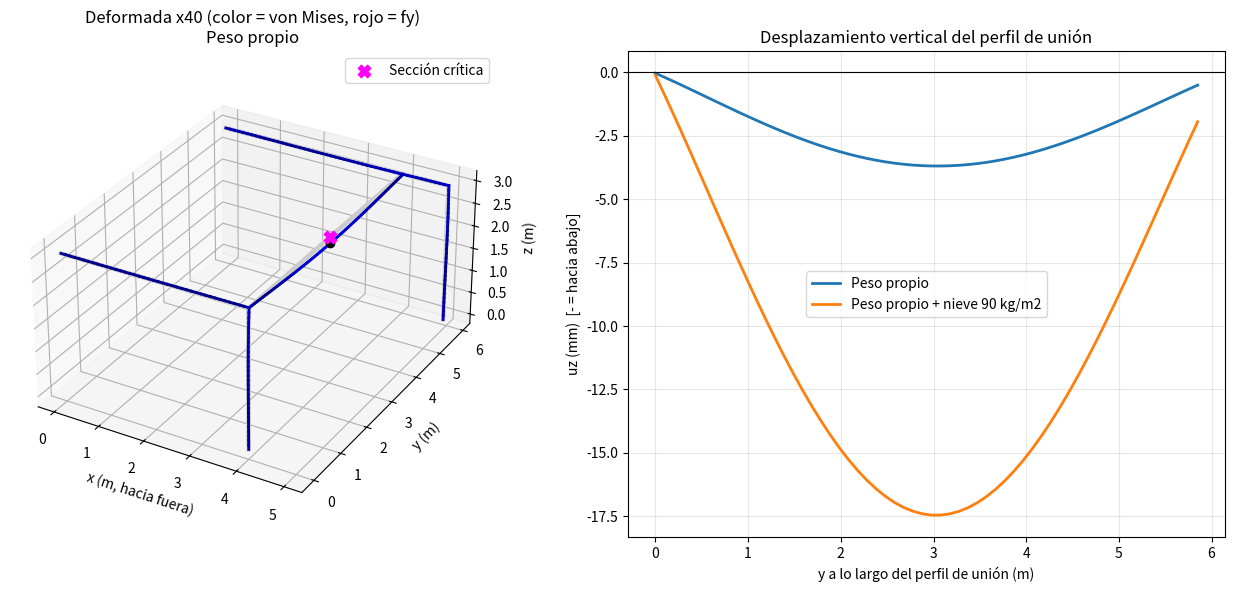

Write the Python code that produced this figure.
"""
Dos semipórticos empotrados a pared + perfil de unión que soporta una pérgola
bioclimática (Suncontrol IV Grandlux, lamas perpendiculares al muro, suspendida).

Modelo: pórtico espacial (6 gdl/nodo), vigas de Euler-Bernoulli con torsión.
Perfil: Extrugasa ref. 1843 (tubo 240x100x4) en todas las barras.

Ejes: x = hacia fuera desde la pared, y = paralelo a la pared, z = vertical.

Requisitos:  pip install numpy matplotlib
"""
import numpy as np
import matplotlib.pyplot as plt

# ================================================================ DATOS ====
G_GRAV = 9.81
H = 3.0                    # m   altura de pilares
D_PORT = 5.85              # m   distancia entre pórticos
L1, L2 = 4.0, 5.0          # m   dinteles (pórtico 1 y 2)
X_UNION = 4.0              # m   distancia a la pared del perfil de unión

# Perfil ref. 1843 (240x100x4), catálogo Extrugasa
PESO_PERFIL = 7.171                    # kg/m
IFUERTE = 1946.19e-8                   # m4  (bending con lado de 240 mm vertical)
IDEBIL = 494.48e-8                     # m4
A = (240*100 - 232*92) * 1e-6          # m2
AM = (236 * 96) * 1e-6                 # m2  área encerrada por la línea media
T_ESP = 0.004                          # m   espesor
J = 4*AM**2 / ((2*(236+96)*1e-3) / T_ESP)   # m4  torsión (Bredt)
E = 70000e6                            # Pa
NU = 0.33
GM = E / (2*(1+NU))                    # Pa
FY = 110e6                             # Pa  límite elástico 6063-T5 (CONFIRMAR aleación/temple)

# Pérgola (la ficha del fabricante NO da pesos -> ESTIMACIÓN, ajustar si se conoce)
P_LARGO, P_ANCHO = 5.99, 4.07          # m   paralelo a pared / perpendicular a pared
N_LAMAS = 29                           # lamas de 224x50 a ~198 mm de paso
L_LAMA = 4.00                          # m
KG_LAMA = 3.0                          # kg/m  lama doble pared 224x50
KG_VIGA = 9.5                          # kg/m  viga canalón 250x322
KG_ACCESORIOS = 30.0                   # kg    motor, LED, sensores, cableado
NIEVE = 90.0                           # kg/m2 carga de nieve máx. de la pérgola (ficha)

CASOS = {"Peso propio": 0.0, "Peso propio + nieve 90 kg/m2": NIEVE}
CASO_GRAFICA = "Peso propio"
FACTOR_DEF = 40                        # amplificación de la deformada
ELEM_LEN = 0.10                        # m   tamaño de malla
# ============================================================================

# ------------------------------------------------- cargas de la pérgola ----
def cargas_perfil(nieve):
    """Carga que la pérgola transmite al perfil de unión (apoyada en el muro y en el perfil)."""
    w_lamas = N_LAMAS * L_LAMA * KG_LAMA                       # kg
    w_lin = (w_lamas/2 + KG_ACCESORIOS/2) / P_LARGO + KG_VIGA  # kg/m (mitad al frente + viga frontal)
    w_lin += nieve * P_ANCHO / 2                               # kg/m
    # voladizo de 7 cm en cada extremo + mitad de cada viga lateral -> a los nudos extremos
    p_ext = w_lin*0.07 + KG_VIGA*P_ANCHO/2                     # kg por extremo
    return w_lin*G_GRAV, p_ext*G_GRAV                          # N/m , N

# ------------------------------------------------------------- geometría ----
barras = {   # nombre: (p0, p1, dirección del lado de 240 mm)
    "Dintel 1":  ((0, 0, H),       (L1, 0, H),       (0, 0, 1)),
    "Pilar 1":   ((L1, 0, 0),      (L1, 0, H),       (1, 0, 0)),
    "Dintel 2":  ((0, D_PORT, H),  (L2, D_PORT, H),  (0, 0, 1)),
    "Pilar 2":   ((L2, D_PORT, 0), (L2, D_PORT, H),  (1, 0, 0)),
    "Perfil unión": ((X_UNION, 0, H), (X_UNION, D_PORT, H), (0, 0, 1)),
}

def construir():
    nodos, idx = [], {}
    def nodo(p):
        k = tuple(np.round(p, 6))
        if k not in idx:
            idx[k] = len(nodos); nodos.append(k)
        return idx[k]
    elems = []   # (a, b, d240, barra)
    # el dintel 2 debe tener nudo en x = X_UNION
    for nom, (p0, p1, d) in barras.items():
        p0, p1 = np.array(p0, float), np.array(p1, float)
        cortes = [0.0, 1.0]
        if nom == "Dintel 2":
            cortes = [0.0, X_UNION/L2, 1.0]
        for s0, s1 in zip(cortes[:-1], cortes[1:]):
            n = max(1, int(np.ceil((s1-s0)*np.linalg.norm(p1-p0)/ELEM_LEN)))
            for i in range(n):
                a = p0 + (p1-p0)*(s0 + (s1-s0)*i/n)
                b = p0 + (p1-p0)*(s0 + (s1-s0)*(i+1)/n)
                elems.append((nodo(a), nodo(b), np.array(d, float), nom))
    return np.array(nodos), elems

def rotacion(pa, pb, d240):
    ex = (pb-pa); ex /= np.linalg.norm(ex)
    ey = d240 - ex*(d240 @ ex); ey /= np.linalg.norm(ey)   # local y = lado de 240 mm
    ez = np.cross(ex, ey)
    return np.array([ex, ey, ez])

def kloc(L):
    EA, GJ, EIz, EIy = E*A, GM*J, E*IFUERTE, E*IDEBIL
    k = np.zeros((12, 12))
    k[np.ix_([0, 6], [0, 6])] = EA/L*np.array([[1, -1], [-1, 1]])
    k[np.ix_([3, 9], [3, 9])] = GJ/L*np.array([[1, -1], [-1, 1]])
    # flexión en plano x-y (v, thz): gdl 1,5,7,11
    kz = EIz/L**3*np.array([[12, 6*L, -12, 6*L], [6*L, 4*L**2, -6*L, 2*L**2],
                            [-12, -6*L, 12, -6*L], [6*L, 2*L**2, -6*L, 4*L**2]])
    k[np.ix_([1, 5, 7, 11], [1, 5, 7, 11])] = kz
    # flexión en plano x-z (w, thy): gdl 2,4,8,10
    ky = EIy/L**3*np.array([[12, -6*L, -12, -6*L], [-6*L, 4*L**2, 6*L, 2*L**2],
                            [-12, 6*L, 12, 6*L], [-6*L, 2*L**2, 6*L, 4*L**2]])
    k[np.ix_([2, 4, 8, 10], [2, 4, 8, 10])] = ky
    return k

def carga_local(q, L):
    """Vector de empotramiento perfecto (fuerzas aplicadas) para carga uniforme local q=(qx,qy,qz)."""
    qx, qy, qz = q
    return np.array([qx*L/2, qy*L/2, qz*L/2, 0, -qz*L**2/12, qy*L**2/12,
                     qx*L/2, qy*L/2, qz*L/2, 0,  qz*L**2/12, -qy*L**2/12])

# ------------------------------------------------------------------ cálculo --
def resolver(nieve):
    nodos, elems = construir()
    nn = len(nodos)
    w_perg, p_ext = cargas_perfil(nieve)
    w_pp = PESO_PERFIL*G_GRAV
    K = np.zeros((6*nn, 6*nn)); F = np.zeros(6*nn)
    datos = []
    for a, b, d, nom in elems:
        pa, pb = nodos[a], nodos[b]
        L = np.linalg.norm(pb-pa)
        R = rotacion(pa, pb, d)
        T = np.kron(np.eye(4), R)
        w = w_pp + (w_perg if nom == "Perfil unión" else 0.0)
        ql = R @ np.array([0, 0, -w])
        fl = carga_local(ql, L)
        k = kloc(L)
        dof = np.r_[6*a:6*a+6, 6*b:6*b+6]
        K[np.ix_(dof, dof)] += T.T @ k @ T
        F[dof] += T.T @ fl
        datos.append((a, b, nom, T, k, fl, dof, L))
    # cargas puntuales en los extremos del perfil de unión
    for y in (0.0, D_PORT):
        i = int(np.argmin(np.linalg.norm(nodos - np.array([X_UNION, y, H]), axis=1)))
        F[6*i+2] -= p_ext
    # empotramientos: pared (x=0) y bases (z=0)
    fijos = [6*i+k for i, p in enumerate(nodos) if p[0] < 1e-9 or p[2] < 1e-9 for k in range(6)]
    libres = np.setdiff1d(np.arange(6*nn), fijos)
    u = np.zeros(6*nn)
    u[libres] = np.linalg.solve(K[np.ix_(libres, libres)], F[libres])

    # esfuerzos en extremos de cada elemento y tensiones
    res = []
    for a, b, nom, T, k, fl, dof, L in datos:
        f = k @ (T @ u[dof]) - fl            # fuerzas del nudo sobre el elemento (locales)
        for extremo, o in ((0, 0), (1, 6)):
            N, Vy, Vz, Tq, My, Mz = f[o:o+6]
            sig = abs(N)/A + abs(Mz)*0.120/IFUERTE + abs(My)*0.050/IDEBIL
            tau = abs(Tq)/(2*AM*T_ESP) + np.hypot(Vy, Vz)/(2*0.236*T_ESP)
            vm = np.sqrt(sig**2 + 3*tau**2)
            res.append(dict(nom=nom, nodo=(a, b)[extremo], N=N, Vy=Vy, Vz=Vz, T=Tq,
                            My=My, Mz=Mz, sig=sig, tau=tau, vm=vm))
    return nodos, elems, u, res, (w_perg, p_ext)

# --------------------------------------------------------------- resultados --
def informe(nombre, nieve):
    nodos, elems, u, res, (w_perg, p_ext) = resolver(nieve)
    prof = [i for i, p in enumerate(nodos) if abs(p[0]-X_UNION) < 1e-6 and abs(p[2]-H) < 1e-6]
    prof.sort(key=lambda i: nodos[i][1])
    uz = u[6*np.array(prof)+2]
    imax = int(np.argmin(uz))
    crit = max(res, key=lambda r: r['vm'])
    pc = nodos[crit['nodo']]
    print(f"\n=== {nombre} ===")
    print(f"Carga sobre perfil de unión: {w_perg/G_GRAV:.1f} kg/m (+ puntual extremos {p_ext/G_GRAV:.1f} kg)")
    print(f"Flecha vertical máx. del perfil de unión: {uz[imax]*1000:.2f} mm "
          f"en y = {nodos[prof[imax]][1]:.2f} m  (L/{D_PORT/abs(uz[imax]):.0f}, luz entre pórticos)")
    print(f"Sección más crítica: {crit['nom']} en (x={pc[0]:.2f}, y={pc[1]:.2f}, z={pc[2]:.2f}) m")
    print(f"   N={crit['N']/1e3:.2f} kN  Vy={crit['Vy']/1e3:.2f} kN  Vz={crit['Vz']/1e3:.2f} kN  "
          f"T={crit['T']:.0f} N·m  Mz(fuerte)={crit['Mz']:.0f} N·m  My(débil)={crit['My']:.0f} N·m")
    print(f"   Tensión normal máx. = {crit['sig']/1e6:.1f} MPa,  cortante+torsión = {crit['tau']/1e6:.1f} MPa,"
          f"  von Mises = {crit['vm']/1e6:.1f} MPa  ({crit['vm']/FY*100:.0f}% de fy = {FY/1e6:.0f} MPa)")
    return nodos, elems, u, res, prof, uz, crit

if __name__ == "__main__":
    print(f"Perfil 1843: A={A*1e4:.2f} cm2, I fuerte={IFUERTE*1e8:.1f} cm4, J={J*1e8:.0f} cm4")
    out = {n: informe(n, v) for n, v in CASOS.items()}

    nodos, elems, u, res, prof, uz, crit = out[CASO_GRAFICA]
    # tensión von Mises máxima por nodo (para colorear)
    vm_nodo = np.zeros(len(nodos))
    for r in res:
        vm_nodo[r['nodo']] = max(vm_nodo[r['nodo']], r['vm'])

    fig = plt.figure(figsize=(13, 6))
    ax = fig.add_subplot(1, 2, 1, projection="3d")
    for a, b, d, nom in elems:
        ax.plot(*zip(nodos[a], nodos[b]), color="0.8", lw=3)
    dp = nodos + FACTOR_DEF*u.reshape(-1, 6)[:, :3]
    sc = None
    for a, b, d, nom in elems:
        c = plt.cm.jet(min(1, 0.5*(vm_nodo[a]+vm_nodo[b])/FY))
        ax.plot(*zip(dp[a], dp[b]), color=c, lw=2)
    ax.plot([dp[prof[len(prof)//2]][0]], [dp[prof[len(prof)//2]][1]], [dp[prof[len(prof)//2]][2]], "ko")
    pc = nodos[crit['nodo']]
    ax.scatter(*pc, color="magenta", s=80, marker="X", label="Sección crítica")
    ax.set_xlabel("x (m, hacia fuera)"); ax.set_ylabel("y (m)"); ax.set_zlabel("z (m)")
    ax.set_box_aspect((5, 6, 3)); ax.legend()
    ax.set_title(f"Deformada x{FACTOR_DEF} (color = von Mises, rojo = fy)\n{CASO_GRAFICA}")

    ax2 = fig.add_subplot(1, 2, 2)
    y = nodos[prof, 1]
    for n, (_, _, _, _, p, uzz, _) in out.items():
        ax2.plot(nodos[p, 1], uzz*1000, lw=2, label=n)
    ax2.axhline(0, color="k", lw=.8); ax2.grid(alpha=.3); ax2.legend()
    ax2.set_xlabel("y a lo largo del perfil de unión (m)"); ax2.set_ylabel("uz (mm)  [- = hacia abajo]")
    ax2.set_title("Desplazamiento vertical del perfil de unión")
    plt.tight_layout(); plt.show()
